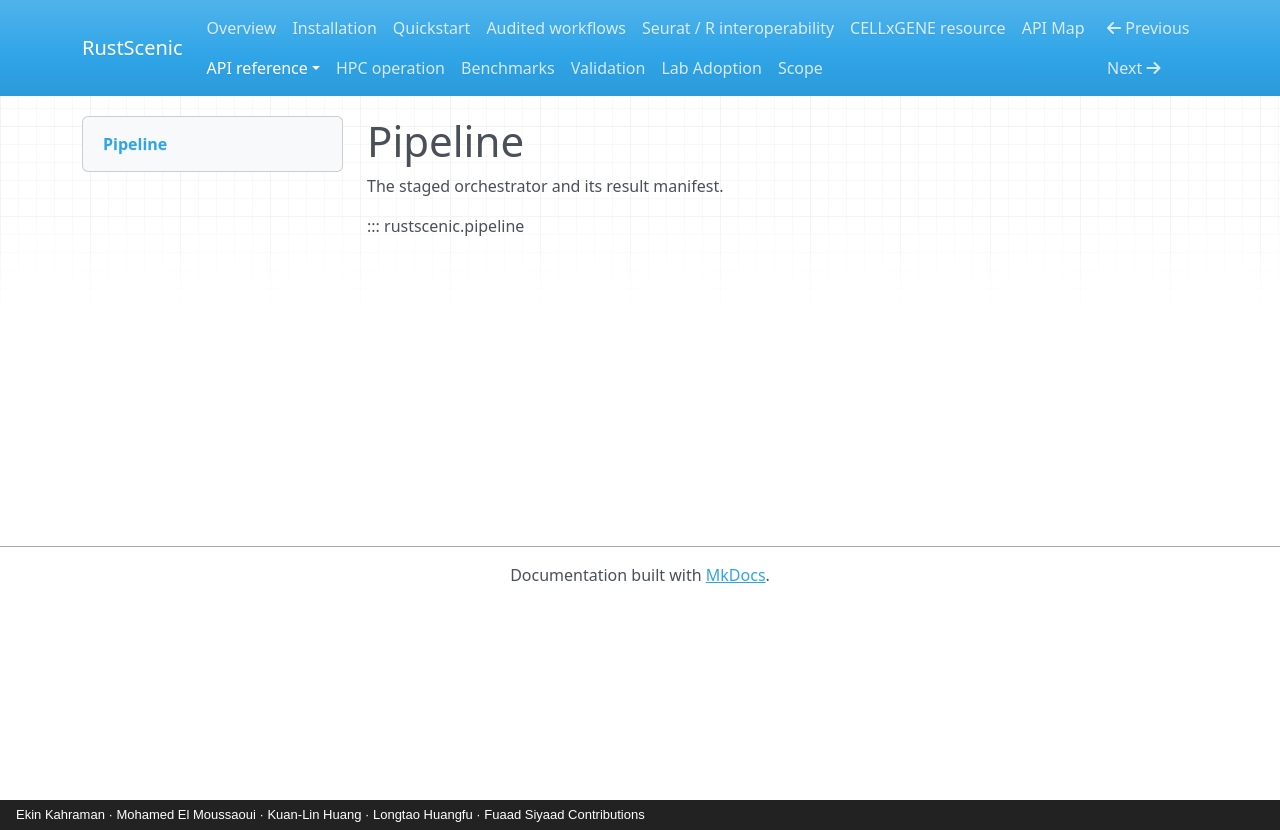

repository: Ekin-Kahraman/rustscenic · page: reference/pipeline/index.html · generator: mkdocs · copyright: Ekin Kahraman · Mohamed El Moussaoui · Kuan-Lin Huang · Longtao Huangfu · Fuaad Siyaad Contributions

# Pipeline

The staged orchestrator and its result manifest.

::: rustscenic.pipeline
